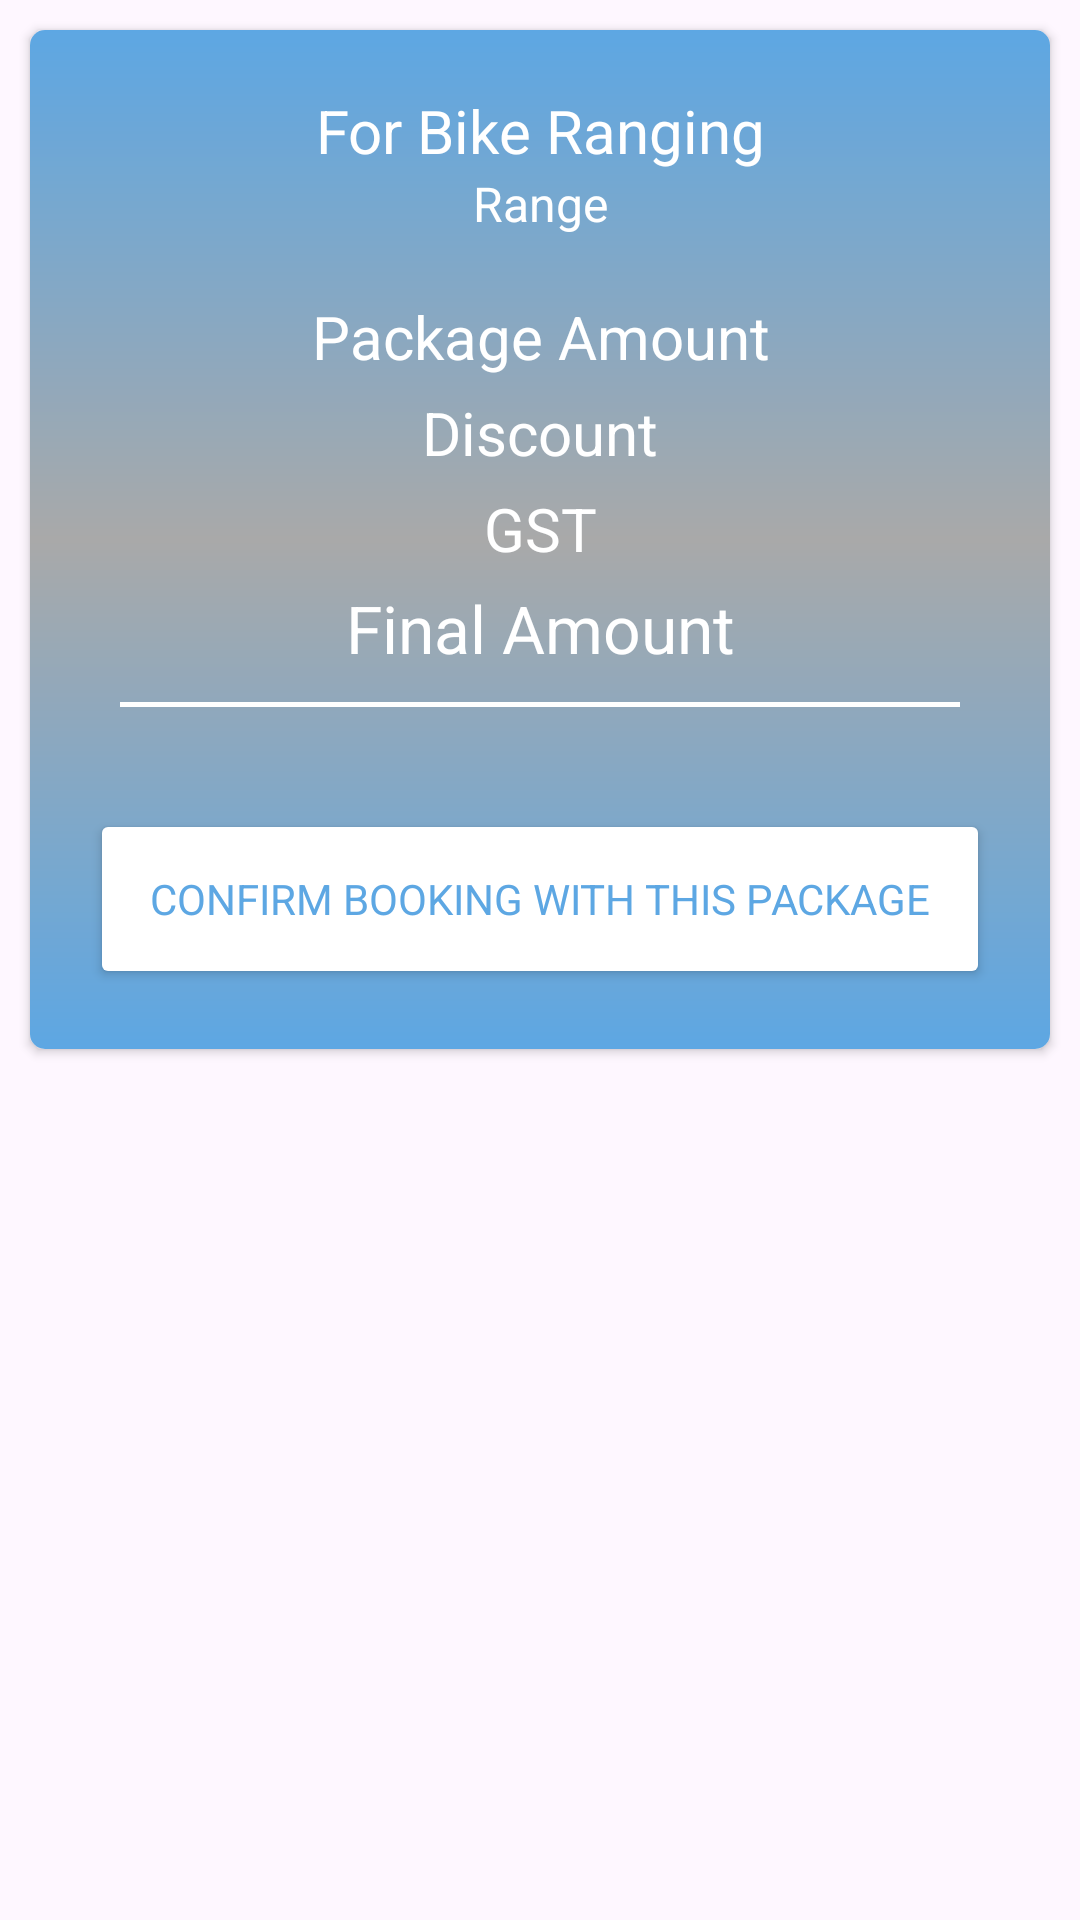

Android layout source for this screen:
<!-- AndroidManifest.xml: application theme Theme.MasterBike -->
<!-- res/layout/packaginglay.xml -->
<?xml version="1.0" encoding="utf-8"?>
<LinearLayout xmlns:android="http://schemas.android.com/apk/res/android"
    android:layout_width="match_parent"
    android:layout_height="wrap_content"
    xmlns:app="http://schemas.android.com/apk/res-auto"
    >
    <androidx.cardview.widget.CardView
        android:layout_width="match_parent"
        android:layout_height="wrap_content"
        app:layout_constraintTop_toTopOf="parent"
        app:layout_constraintStart_toStartOf="parent"
        app:layout_constraintEnd_toEndOf="parent"
        android:layout_margin="10dp"
        app:cardCornerRadius="5dp"
        android:id="@+id/card_packaging"

        >
        <LinearLayout
            android:layout_width="match_parent"
            android:layout_height="wrap_content"
            android:orientation="vertical"
            android:background="@drawable/package_lay"
            android:padding="20dp"
            >
            <TextView
                android:layout_width="match_parent"
                android:layout_height="wrap_content"
                android:text="For Bike Ranging"
                android:gravity="center"
                android:textColor="@color/white"
                android:textSize="20sp"
                />
            <TextView
                android:id="@+id/txt_range"
                android:layout_width="match_parent"
                android:layout_height="wrap_content"
                android:text="Range"
                android:gravity="center"
                android:textColor="@color/white"
                android:textSize="16sp"
                />
            <TextView
                android:id="@+id/txt_package_amount"
                android:layout_width="match_parent"
                android:layout_height="wrap_content"
                android:text="Package Amount"
                android:gravity="center"
                android:textColor="@color/white"
                android:textSize="20sp"
                android:layout_marginTop="20dp"
                />
            <TextView
                android:id="@+id/txt_discount"
                android:layout_width="match_parent"
                android:layout_height="wrap_content"
                android:text="Discount"
                android:gravity="center"
                android:textColor="@color/white"
                android:textSize="20sp"
               android:layout_marginTop="5dp"
                />
            <TextView
                android:id="@+id/txt_gst"
                android:layout_width="match_parent"
                android:layout_height="wrap_content"
                android:text="GST"
                android:gravity="center"
                android:textColor="@color/white"
                android:textSize="20sp"
                android:layout_marginTop="5dp"
                />
            <TextView
                android:id="@+id/txt_finalamount"
                android:layout_width="match_parent"
                android:layout_height="wrap_content"
                android:text="Final Amount"
                android:gravity="center"
                android:textColor="@color/white"
                android:textSize="22sp"
                android:layout_marginTop="5dp"
                />
            <View
                android:layout_width="match_parent"
                android:layout_height="1.5dp"
                android:background="@color/white"
                android:layout_marginTop="10dp"
                android:layout_marginHorizontal="10dp"
                />
            <TextView
                android:id="@+id/package_component"
                android:layout_width="match_parent"
                android:layout_height="wrap_content"
                android:gravity="center"
                android:textColor="@color/white"
                android:layout_marginTop="5dp"
                />
            <Button
                android:id="@+id/btn_confirm"
                android:layout_width="match_parent"
                android:layout_height="60dp"
                android:text="Confirm Booking with this Package"
                android:textColor="@color/appColor"
                android:backgroundTint="@color/white"
                android:layout_marginTop="10dp"
                />

        </LinearLayout>
    </androidx.cardview.widget.CardView>


</LinearLayout>
<!-- resources referenced by this layout -->
<resources>
  <color name="appColor">#5DA7E3</color>
  <color name="white">#FFFFFFFF</color>
  <!-- drawable package_lay (drawable) -->
  <?xml version="1.0" encoding="utf-8"?>
  <shape xmlns:android="http://schemas.android.com/apk/res/android">
      <gradient android:startColor="@color/appColor"
          android:endColor="@color/appColor"
          android:centerColor="@color/mediumgrey"
          android:angle="90"
          />
  
  </shape>
  <style name="Theme.MasterBike" parent="Base.Theme.MasterBike" />
  <color name="mediumgrey">#a9a9a9</color>
  <style name="Base.Theme.MasterBike" parent="Theme.Material3.DayNight.NoActionBar">
          
          
          <item name="android:statusBarColor">@color/appColor</item>
          <item name="fontFamily">@font/ubuntu</item>
      </style>
</resources>
